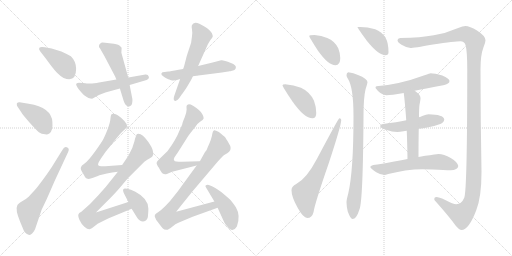
t = 0.00 s
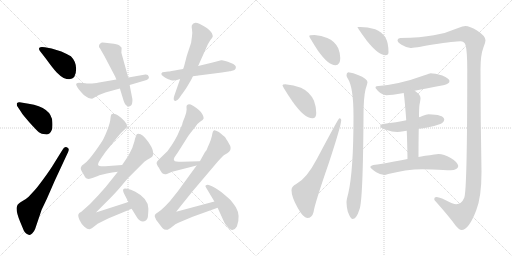
t = 2.00 s
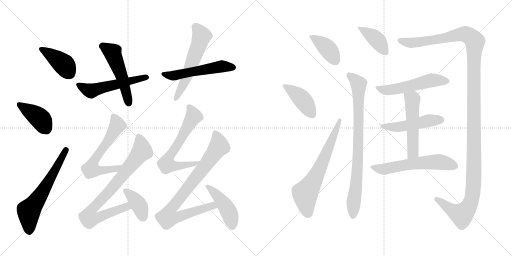
t = 4.00 s
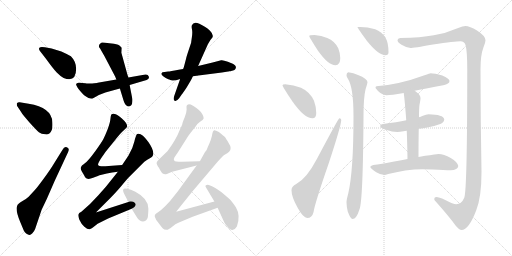
t = 6.00 s
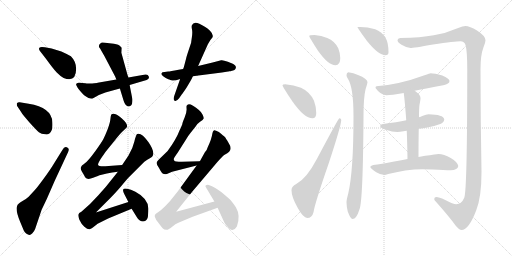
t = 8.00 s
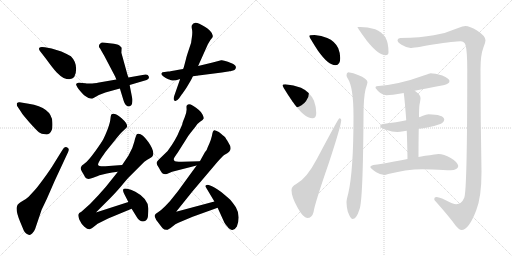
t = 10.00 s

The animated SVG that drew these frames (rendered in a browser with its animation timeline set to each time). Animation: 23 CSS @keyframes rules; frames cover the first 10.00 s.

<svg version="1.1" viewBox="0 0 2048 1024" xmlns="http://www.w3.org/2000/svg">
  <g stroke="lightgray" stroke-dasharray="1,1" stroke-width="1" transform="scale(4, 4)">
    <line x1="0" y1="0" x2="256" y2="256"></line>
    <line x1="256" y1="0" x2="0" y2="256"></line>
    <line x1="128" y1="0" x2="128" y2="256"></line>
    <line x1="0" y1="128" x2="256" y2="128"></line>
    <line x1="256" y1="0" x2="512" y2="256"></line>
    <line x1="512" y1="0" x2="256" y2="256"></line>
    <line x1="384" y1="0" x2="384" y2="256"></line>
    <line x1="256" y1="128" x2="512" y2="128"></line>
  </g>
<g transform="scale(1, -1) translate(0, -850)">
   <style type="text/css">
    @keyframes keyframes0 {
      from {
       stroke: black;
       stroke-dashoffset: 407;
       stroke-width: 128;
       }
       57% {
       animation-timing-function: step-end;
       stroke: black;
       stroke-dashoffset: 0;
       stroke-width: 128;
       }
       to {
       stroke: black;
       stroke-width: 1024;
       }
       }
       #make-me-a-hanzi-animation-0 {
         animation: keyframes0 0.581217s both;
         animation-delay: 0.000000s;
         animation-timing-function: linear;
       }
    @keyframes keyframes1 {
      from {
       stroke: black;
       stroke-dashoffset: 406;
       stroke-width: 128;
       }
       57% {
       animation-timing-function: step-end;
       stroke: black;
       stroke-dashoffset: 0;
       stroke-width: 128;
       }
       to {
       stroke: black;
       stroke-width: 1024;
       }
       }
       #make-me-a-hanzi-animation-1 {
         animation: keyframes1 0.580404s both;
         animation-delay: 0.581217s;
         animation-timing-function: linear;
       }
    @keyframes keyframes2 {
      from {
       stroke: black;
       stroke-dashoffset: 622;
       stroke-width: 128;
       }
       67% {
       animation-timing-function: step-end;
       stroke: black;
       stroke-dashoffset: 0;
       stroke-width: 128;
       }
       to {
       stroke: black;
       stroke-width: 1024;
       }
       }
       #make-me-a-hanzi-animation-2 {
         animation: keyframes2 0.756185s both;
         animation-delay: 1.161621s;
         animation-timing-function: linear;
       }
    @keyframes keyframes3 {
      from {
       stroke: black;
       stroke-dashoffset: 537;
       stroke-width: 128;
       }
       64% {
       animation-timing-function: step-end;
       stroke: black;
       stroke-dashoffset: 0;
       stroke-width: 128;
       }
       to {
       stroke: black;
       stroke-width: 1024;
       }
       }
       #make-me-a-hanzi-animation-3 {
         animation: keyframes3 0.687012s both;
         animation-delay: 1.917806s;
         animation-timing-function: linear;
       }
    @keyframes keyframes4 {
      from {
       stroke: black;
       stroke-dashoffset: 517;
       stroke-width: 128;
       }
       63% {
       animation-timing-function: step-end;
       stroke: black;
       stroke-dashoffset: 0;
       stroke-width: 128;
       }
       to {
       stroke: black;
       stroke-width: 1024;
       }
       }
       #make-me-a-hanzi-animation-4 {
         animation: keyframes4 0.670736s both;
         animation-delay: 2.604818s;
         animation-timing-function: linear;
       }
    @keyframes keyframes5 {
      from {
       stroke: black;
       stroke-dashoffset: 537;
       stroke-width: 128;
       }
       64% {
       animation-timing-function: step-end;
       stroke: black;
       stroke-dashoffset: 0;
       stroke-width: 128;
       }
       to {
       stroke: black;
       stroke-width: 1024;
       }
       }
       #make-me-a-hanzi-animation-5 {
         animation: keyframes5 0.687012s both;
         animation-delay: 3.275554s;
         animation-timing-function: linear;
       }
    @keyframes keyframes6 {
      from {
       stroke: black;
       stroke-dashoffset: 574;
       stroke-width: 128;
       }
       65% {
       animation-timing-function: step-end;
       stroke: black;
       stroke-dashoffset: 0;
       stroke-width: 128;
       }
       to {
       stroke: black;
       stroke-width: 1024;
       }
       }
       #make-me-a-hanzi-animation-6 {
         animation: keyframes6 0.717122s both;
         animation-delay: 3.962566s;
         animation-timing-function: linear;
       }
    @keyframes keyframes7 {
      from {
       stroke: black;
       stroke-dashoffset: 625;
       stroke-width: 128;
       }
       67% {
       animation-timing-function: step-end;
       stroke: black;
       stroke-dashoffset: 0;
       stroke-width: 128;
       }
       to {
       stroke: black;
       stroke-width: 1024;
       }
       }
       #make-me-a-hanzi-animation-7 {
         animation: keyframes7 0.758626s both;
         animation-delay: 4.679688s;
         animation-timing-function: linear;
       }
    @keyframes keyframes8 {
      from {
       stroke: black;
       stroke-dashoffset: 836;
       stroke-width: 128;
       }
       73% {
       animation-timing-function: step-end;
       stroke: black;
       stroke-dashoffset: 0;
       stroke-width: 128;
       }
       to {
       stroke: black;
       stroke-width: 1024;
       }
       }
       #make-me-a-hanzi-animation-8 {
         animation: keyframes8 0.930339s both;
         animation-delay: 5.438314s;
         animation-timing-function: linear;
       }
    @keyframes keyframes9 {
      from {
       stroke: black;
       stroke-dashoffset: 388;
       stroke-width: 128;
       }
       56% {
       animation-timing-function: step-end;
       stroke: black;
       stroke-dashoffset: 0;
       stroke-width: 128;
       }
       to {
       stroke: black;
       stroke-width: 1024;
       }
       }
       #make-me-a-hanzi-animation-9 {
         animation: keyframes9 0.565755s both;
         animation-delay: 6.368653s;
         animation-timing-function: linear;
       }
    @keyframes keyframes10 {
      from {
       stroke: black;
       stroke-dashoffset: 650;
       stroke-width: 128;
       }
       68% {
       animation-timing-function: step-end;
       stroke: black;
       stroke-dashoffset: 0;
       stroke-width: 128;
       }
       to {
       stroke: black;
       stroke-width: 1024;
       }
       }
       #make-me-a-hanzi-animation-10 {
         animation: keyframes10 0.778971s both;
         animation-delay: 6.934408s;
         animation-timing-function: linear;
       }
    @keyframes keyframes11 {
      from {
       stroke: black;
       stroke-dashoffset: 867;
       stroke-width: 128;
       }
       74% {
       animation-timing-function: step-end;
       stroke: black;
       stroke-dashoffset: 0;
       stroke-width: 128;
       }
       to {
       stroke: black;
       stroke-width: 1024;
       }
       }
       #make-me-a-hanzi-animation-11 {
         animation: keyframes11 0.955566s both;
         animation-delay: 7.713379s;
         animation-timing-function: linear;
       }
    @keyframes keyframes12 {
      from {
       stroke: black;
       stroke-dashoffset: 447;
       stroke-width: 128;
       }
       59% {
       animation-timing-function: step-end;
       stroke: black;
       stroke-dashoffset: 0;
       stroke-width: 128;
       }
       to {
       stroke: black;
       stroke-width: 1024;
       }
       }
       #make-me-a-hanzi-animation-12 {
         animation: keyframes12 0.613770s both;
         animation-delay: 8.668945s;
         animation-timing-function: linear;
       }
    @keyframes keyframes13 {
      from {
       stroke: black;
       stroke-dashoffset: 401;
       stroke-width: 128;
       }
       57% {
       animation-timing-function: step-end;
       stroke: black;
       stroke-dashoffset: 0;
       stroke-width: 128;
       }
       to {
       stroke: black;
       stroke-width: 1024;
       }
       }
       #make-me-a-hanzi-animation-13 {
         animation: keyframes13 0.576335s both;
         animation-delay: 9.282715s;
         animation-timing-function: linear;
       }
    @keyframes keyframes14 {
      from {
       stroke: black;
       stroke-dashoffset: 420;
       stroke-width: 128;
       }
       58% {
       animation-timing-function: step-end;
       stroke: black;
       stroke-dashoffset: 0;
       stroke-width: 128;
       }
       to {
       stroke: black;
       stroke-width: 1024;
       }
       }
       #make-me-a-hanzi-animation-14 {
         animation: keyframes14 0.591797s both;
         animation-delay: 9.859050s;
         animation-timing-function: linear;
       }
    @keyframes keyframes15 {
      from {
       stroke: black;
       stroke-dashoffset: 664;
       stroke-width: 128;
       }
       68% {
       animation-timing-function: step-end;
       stroke: black;
       stroke-dashoffset: 0;
       stroke-width: 128;
       }
       to {
       stroke: black;
       stroke-width: 1024;
       }
       }
       #make-me-a-hanzi-animation-15 {
         animation: keyframes15 0.790365s both;
         animation-delay: 10.450847s;
         animation-timing-function: linear;
       }
    @keyframes keyframes16 {
      from {
       stroke: black;
       stroke-dashoffset: 403;
       stroke-width: 128;
       }
       57% {
       animation-timing-function: step-end;
       stroke: black;
       stroke-dashoffset: 0;
       stroke-width: 128;
       }
       to {
       stroke: black;
       stroke-width: 1024;
       }
       }
       #make-me-a-hanzi-animation-16 {
         animation: keyframes16 0.577962s both;
         animation-delay: 11.241212s;
         animation-timing-function: linear;
       }
    @keyframes keyframes17 {
      from {
       stroke: black;
       stroke-dashoffset: 839;
       stroke-width: 128;
       }
       73% {
       animation-timing-function: step-end;
       stroke: black;
       stroke-dashoffset: 0;
       stroke-width: 128;
       }
       to {
       stroke: black;
       stroke-width: 1024;
       }
       }
       #make-me-a-hanzi-animation-17 {
         animation: keyframes17 0.932780s both;
         animation-delay: 11.819174s;
         animation-timing-function: linear;
       }
    @keyframes keyframes18 {
      from {
       stroke: black;
       stroke-dashoffset: 1396;
       stroke-width: 128;
       }
       82% {
       animation-timing-function: step-end;
       stroke: black;
       stroke-dashoffset: 0;
       stroke-width: 128;
       }
       to {
       stroke: black;
       stroke-width: 1024;
       }
       }
       #make-me-a-hanzi-animation-18 {
         animation: keyframes18 1.386068s both;
         animation-delay: 12.751954s;
         animation-timing-function: linear;
       }
    @keyframes keyframes19 {
      from {
       stroke: black;
       stroke-dashoffset: 536;
       stroke-width: 128;
       }
       64% {
       animation-timing-function: step-end;
       stroke: black;
       stroke-dashoffset: 0;
       stroke-width: 128;
       }
       to {
       stroke: black;
       stroke-width: 1024;
       }
       }
       #make-me-a-hanzi-animation-19 {
         animation: keyframes19 0.686198s both;
         animation-delay: 14.138022s;
         animation-timing-function: linear;
       }
    @keyframes keyframes20 {
      from {
       stroke: black;
       stroke-dashoffset: 494;
       stroke-width: 128;
       }
       62% {
       animation-timing-function: step-end;
       stroke: black;
       stroke-dashoffset: 0;
       stroke-width: 128;
       }
       to {
       stroke: black;
       stroke-width: 1024;
       }
       }
       #make-me-a-hanzi-animation-20 {
         animation: keyframes20 0.652018s both;
         animation-delay: 14.824220s;
         animation-timing-function: linear;
       }
    @keyframes keyframes21 {
      from {
       stroke: black;
       stroke-dashoffset: 526;
       stroke-width: 128;
       }
       63% {
       animation-timing-function: step-end;
       stroke: black;
       stroke-dashoffset: 0;
       stroke-width: 128;
       }
       to {
       stroke: black;
       stroke-width: 1024;
       }
       }
       #make-me-a-hanzi-animation-21 {
         animation: keyframes21 0.678060s both;
         animation-delay: 15.476238s;
         animation-timing-function: linear;
       }
    @keyframes keyframes22 {
      from {
       stroke: black;
       stroke-dashoffset: 592;
       stroke-width: 128;
       }
       66% {
       animation-timing-function: step-end;
       stroke: black;
       stroke-dashoffset: 0;
       stroke-width: 128;
       }
       to {
       stroke: black;
       stroke-width: 1024;
       }
       }
       #make-me-a-hanzi-animation-22 {
         animation: keyframes22 0.731771s both;
         animation-delay: 16.154298s;
         animation-timing-function: linear;
       }
</style>
<path d="M 179.5 661.0 Q 161.5 664.0 157.5 659.0 Q 153.5 654.0 160.5 645.0 L 184.5 614.0 Q 213.5 574.0 227.0 560.0 Q 240.5 546.0 254.5 538.0 Q 304.5 519.0 304.5 575.0 Q 304.5 604.0 283.5 625.0 Q 263.5 636.0 245.5 644.0 L 206.5 656.0 L 179.5 661.0 Z" fill="lightgray"></path> 
<path d="M 84.5 402.0 Q 90.5 391.0 118.0 360.5 Q 145.5 330.0 155.5 321.5 Q 165.5 313.0 180.5 313.0 Q 189.5 311.0 197.5 316.0 Q 212.5 327.0 209.5 362.0 Q 206.5 420.0 114.5 435.0 L 78.5 441.0 Q 72.5 442.0 67.5 437.0 Q 66.5 430.0 68.5 426.0 L 84.5 402.0 Z" fill="lightgray"></path> 
<path d="M 208.5 184.0 Q 196.5 165.0 171.5 131.0 Q 146.5 97.0 138.5 89.0 L 114.5 63.0 Q 106.5 55.0 88.5 45.0 Q 70.5 35.0 68.5 26.0 Q 60.5 12.0 80.5 -37.0 L 95.5 -73.0 Q 97.5 -78.0 104.5 -84.0 Q 112.5 -89.0 117.5 -89.5 Q 122.5 -90.0 129.5 -83.0 Q 136.5 -76.0 140.5 -66.0 L 166.5 11.0 L 187.5 55.0 L 218.5 126.0 L 272.5 242.0 Q 279.5 257.0 267.5 261.0 Q 257.5 266.0 249.5 250.0 L 208.5 184.0 Z" fill="lightgray"></path> 
<path d="M 304.5 513.0 Q 303.5 511.0 310.0 500.0 Q 316.5 489.0 336.5 469.0 Q 355.5 455.0 368.5 455.0 L 379.5 461.0 L 395.5 470.0 L 421.5 480.0 L 479.5 496.0 L 518.5 510.0 L 586.5 530.0 Q 589.5 531.0 593.5 535.0 Q 597.5 539.0 594.5 545.0 Q 592.5 553.0 581.5 552.0 L 513.5 540.0 L 465.5 532.0 L 390.5 519.0 Q 387.5 518.0 368.5 516.5 Q 349.5 515.0 341.5 517.0 L 329.5 518.0 Q 326.5 519.0 315.5 519.0 Q 304.5 519.0 304.5 513.0 Z" fill="lightgray"></path> 
<path d="M 479.5 496.0 L 494.5 447.0 Q 502.5 421.0 519.5 425.0 Q 526.5 426.0 528.5 437.5 Q 530.5 449.0 529.5 454.0 L 518.5 510.0 L 513.5 540.0 L 509.5 552.0 L 485.5 639.0 L 486.5 659.0 Q 485.5 660.0 481.0 665.5 Q 476.5 671.0 455.5 675.0 L 437.5 677.0 Q 412.5 681.0 407.5 680.0 Q 402.5 679.0 397.5 672.0 Q 394.5 666.0 396.5 661.0 Q 400.5 657.0 406.5 645.0 L 417.5 626.0 L 460.5 544.0 L 465.5 532.0 L 479.5 496.0 Z" fill="lightgray"></path> 
<path d="M 922.5 565.0 L 924.5 566.0 Q 941.5 568.0 943.5 579.0 Q 944.5 585.0 938.5 590.0 Q 932.5 595.0 911.5 603.0 Q 890.5 611.0 884.5 609.0 L 850.5 600.0 L 792.5 586.0 L 732.5 574.0 L 714.5 571.0 Q 679.5 564.0 672.5 564.0 L 658.5 562.0 Q 647.5 562.0 645.5 556.5 Q 643.5 551.0 654.0 544.0 Q 664.5 537.0 669.0 535.5 Q 673.5 534.0 677.0 532.5 Q 680.5 531.0 688.5 528.5 Q 696.5 526.0 720.5 534.0 L 771.5 545.0 L 786.5 547.0 L 788.5 547.0 Q 790.5 549.0 801.5 549.0 L 887.5 560.0 L 912.5 564.0 L 914.5 564.0 L 916.5 565.0 Q 919.5 565.0 922.5 565.0 Z" fill="lightgray"></path> 
<path d="M 792.5 586.0 L 831.5 673.0 L 841.5 690.0 Q 843.5 693.0 848.0 698.0 Q 852.5 703.0 850.5 709.0 Q 850.5 716.0 840.0 727.0 Q 829.5 738.0 821.0 742.5 Q 812.5 747.0 810.5 748.0 L 797.5 755.0 Q 774.5 766.0 767.5 749.0 Q 765.5 743.0 768.0 732.0 Q 770.5 721.0 767.5 701.0 Q 764.5 681.0 764.5 679.0 L 753.5 646.0 Q 744.5 619.0 744.5 616.0 L 735.5 582.0 L 732.5 574.0 L 720.5 534.0 L 697.5 468.0 Q 691.5 451.0 698.5 447.0 Q 705.5 443.0 716.5 457.0 L 727.5 473.0 Q 731.5 477.0 746.5 500.0 L 762.5 527.0 Q 766.5 534.0 771.5 545.0 L 792.5 586.0 Z" fill="lightgray"></path> 
<path d="M 488.5 190.0 L 421.5 185.0 Q 393.5 184.0 392.5 190.0 Q 390.5 196.0 404.5 217.0 L 422.5 243.0 L 456.5 285.0 Q 484.5 321.0 495.5 329.0 L 505.5 339.0 Q 516.5 350.0 486.5 377.0 Q 455.5 403.0 444.5 391.0 Q 442.5 385.0 441.5 373.0 Q 440.5 360.0 430.5 333.0 Q 419.5 305.0 412.5 292.0 Q 405.5 279.0 379.5 243.0 Q 352.5 206.0 339.5 197.0 Q 325.5 187.0 325.5 184.0 Q 319.5 177.0 327.5 164.0 Q 335.5 151.0 340.5 141.0 Q 349.5 129.0 372.5 139.0 Q 395.5 148.0 402.5 150.0 L 427.5 156.0 Q 447.5 160.0 471.5 163.0 C 501.5 167.0 518.5 192.0 488.5 190.0 Z" fill="lightgray"></path> 
<path d="M 471.5 163.0 L 423.5 103.0 Q 421.5 101.0 392.5 68.0 Q 362.5 34.0 325.5 3.0 Q 314.5 -2.0 313.5 -8.0 Q 311.5 -13.0 317.5 -29.0 Q 324.5 -45.0 337.5 -57.0 Q 350.5 -68.0 358.5 -67.0 Q 365.5 -65.0 371.5 -60.0 L 390.5 -45.0 L 432.5 -24.0 L 526.5 15.0 C 554.5 26.0 542.5 51.0 513.5 42.0 L 383.5 0.0 L 442.5 59.0 Q 459.5 76.0 484.5 105.0 Q 508.5 134.0 513.5 139.0 L 577.5 203.0 Q 589.5 212.0 599.5 217.0 Q 609.5 222.0 610.5 226.0 Q 620.5 243.0 593.5 282.0 Q 565.5 321.0 548.5 314.0 Q 543.5 310.0 537.5 284.0 Q 531.5 257.0 513.5 227.0 L 488.5 190.0 L 471.5 163.0 Z" fill="lightgray"></path> 
<path d="M 526.5 15.0 L 547.5 -19.0 Q 553.5 -30.0 559.5 -32.0 Q 571.5 -39.0 583.5 -32.0 Q 589.5 -26.0 591.5 -18.0 Q 593.5 4.0 593.5 15.0 Q 593.5 56.0 541.5 83.0 Q 522.5 93.0 508.5 95.0 Q 494.5 97.0 493.5 93.0 Q 489.5 89.0 497.5 73.0 L 513.5 42.0 L 526.5 15.0 Z" fill="lightgray"></path> 
<path d="M 799.5 205.0 L 727.5 203.0 Q 698.5 203.0 697.5 207.0 Q 692.5 212.0 697.5 220.0 Q 701.5 227.0 710.5 239.0 L 741.5 288.0 Q 752.5 307.0 762.5 319.0 L 782.5 344.0 Q 789.5 356.0 801.5 364.0 Q 812.5 371.0 814.5 376.0 Q 815.5 380.0 810.5 391.0 Q 805.5 402.0 795.5 410.0 Q 754.5 445.0 746.5 427.0 Q 745.5 424.0 746.5 412.0 Q 746.5 400.0 738.5 380.0 Q 729.5 359.0 729.5 355.0 Q 728.5 350.0 718.5 329.0 Q 704.5 292.0 670.5 246.0 L 635.5 212.0 Q 627.5 204.0 626.5 199.0 Q 625.5 193.0 635.5 179.0 L 641.5 168.0 Q 647.5 157.0 652.5 155.0 Q 657.5 152.0 667.5 154.0 L 688.5 163.0 L 786.5 188.0 C 815.5 195.0 829.5 206.0 799.5 205.0 Z" fill="lightgray"></path> 
<path d="M 786.5 188.0 L 711.5 85.0 Q 695.5 65.0 679.5 45.0 L 660.5 25.0 Q 645.5 10.0 633.5 2.0 Q 620.5 -5.0 619.5 -10.0 Q 617.5 -15.0 621.5 -22.0 Q 623.5 -31.0 633.5 -41.0 Q 644.5 -56.0 650.5 -63.0 Q 656.5 -69.0 665.5 -69.0 Q 671.5 -71.0 687.5 -58.0 Q 702.5 -45.0 713.5 -41.0 L 770.5 -17.0 L 870.5 19.0 C 898.5 29.0 886.5 52.0 857.5 44.0 L 704.5 3.0 L 769.5 84.0 L 869.5 202.0 Q 888.5 224.0 898.5 231.0 Q 910.5 237.0 916.5 243.0 Q 929.5 256.0 914.5 278.0 Q 903.5 297.0 899.5 302.0 Q 894.5 307.0 875.5 322.0 Q 860.5 330.0 856.5 329.0 Q 852.5 327.0 851.5 323.0 Q 849.5 318.0 847.5 306.0 Q 844.5 293.0 837.5 276.0 Q 829.5 259.0 826.5 250.0 L 819.5 241.0 L 799.5 205.0 L 786.5 188.0 Z" fill="lightgray"></path> 
<path d="M 870.5 19.0 L 895.5 -36.0 Q 896.5 -41.0 908.5 -55.0 Q 930.5 -85.0 947.5 -56.0 Q 963.5 -13.0 943.5 21.0 Q 925.5 48.0 915.5 56.0 Q 878.5 90.0 857.5 100.5 Q 836.5 111.0 831.0 111.0 Q 825.5 111.0 822.5 108.0 Q 820.5 105.0 823.5 101.0 L 857.5 44.0 L 870.5 19.0 Z" fill="lightgray"></path> 
<path d="M 1258.0 710.0 Q 1237.0 710.0 1237.0 706.0 Q 1237.0 701.0 1272.0 647.0 Q 1313.0 589.0 1342.0 589.0 Q 1361.0 589.0 1361.0 618.0 Q 1361.0 637.0 1353.0 657.0 Q 1340.0 685.0 1309.0 698.0 Q 1286.0 708.0 1258.0 710.0 Z" fill="lightgray"></path> 
<path d="M 1141.0 513.0 Q 1130.0 513.0 1130.0 509.0 Q 1130.0 503.0 1170.0 444.0 Q 1217.0 377.0 1250.0 377.0 Q 1265.0 377.0 1265.0 398.0 Q 1265.0 422.0 1256.0 447.0 Q 1239.0 483.0 1204.0 499.0 Q 1175.0 511.0 1141.0 513.0 Z" fill="lightgray"></path> 
<path d="M 1357.0 377.0 Q 1354.0 377.0 1268.0 215.0 Q 1226.0 135.0 1185.0 114.0 Q 1166.0 105.0 1166.0 89.0 Q 1166.0 63.0 1190.0 20.0 Q 1213.0 -22.0 1229.0 -22.0 Q 1248.0 -22.0 1254.0 1.0 Q 1260.0 39.0 1315.0 197.0 Q 1365.0 349.0 1365.0 370.0 Q 1365.0 377.0 1357.0 377.0 Z" fill="lightgray"></path> 
<path d="M 1441.0 742.0 L 1430.0 742.0 Q 1430.0 738.0 1468.0 686.0 Q 1514.0 629.0 1542.0 629.0 Q 1554.0 629.0 1554.0 641.0 Q 1554.0 677.0 1542.0 700.0 Q 1526.0 723.0 1501.0 733.0 Q 1470.0 742.0 1441.0 742.0 Z" fill="lightgray"></path> 
<path d="M 1393.0 561.0 Q 1386.0 560.0 1386.0 549.0 Q 1386.0 544.0 1391.0 536.0 Q 1414.0 502.0 1414.0 385.0 Q 1414.0 166.0 1393.0 76.0 Q 1386.0 51.0 1386.0 41.0 Q 1386.0 25.0 1391.0 4.0 Q 1402.0 -26.0 1410.0 -26.0 Q 1426.0 -26.0 1438.0 13.0 Q 1452.0 47.0 1454.0 385.0 Q 1454.0 459.0 1462.0 492.0 Q 1468.0 510.0 1470.0 521.0 Q 1470.0 535.0 1432.0 550.0 Q 1414.0 559.0 1393.0 561.0 Z" fill="lightgray"></path> 
<path d="M 1861.0 746.0 Q 1854.0 746.0 1830.0 737.0 Q 1782.0 716.0 1735.0 709.0 Q 1684.0 699.0 1601.0 698.0 Q 1590.0 697.0 1590.0 689.0 Q 1590.0 681.0 1606.0 671.0 Q 1626.0 659.0 1642.0 658.0 Q 1653.0 658.0 1732.0 672.0 Q 1821.0 685.0 1842.0 685.0 Q 1857.0 685.0 1862.0 670.0 Q 1869.0 646.0 1869.0 574.0 Q 1869.0 88.0 1857.0 59.0 Q 1846.0 33.0 1825.0 33.0 Q 1814.0 33.0 1779.0 51.0 Q 1756.0 62.0 1745.0 62.0 Q 1737.0 62.0 1737.0 54.0 Q 1737.0 49.0 1742.0 45.0 Q 1799.0 -19.0 1823.0 -53.0 Q 1837.0 -70.0 1846.0 -70.0 Q 1875.0 -70.0 1905.0 9.0 Q 1926.0 62.0 1926.0 162.0 Q 1922.0 372.0 1922.0 574.0 Q 1922.0 630.0 1934.0 661.0 Q 1942.0 680.0 1942.0 689.0 Q 1942.0 706.0 1908.0 728.0 Q 1879.0 746.0 1861.0 746.0 Z" fill="lightgray"></path> 
<path d="M 1722.0 557.0 Q 1720.0 557.0 1698.0 549.0 Q 1594.0 511.0 1506.0 505.0 Q 1502.0 505.0 1502.0 498.0 Q 1523.0 469.0 1546.0 469.0 Q 1563.0 469.0 1615.0 478.0 L 1659.0 487.0 Q 1705.0 496.0 1773.0 509.0 Q 1798.0 514.0 1798.0 526.0 Q 1798.0 536.0 1769.0 548.0 Q 1738.0 557.0 1722.0 557.0 Z" fill="lightgray"></path> 
<path d="M 1625.0 369.0 Q 1588.0 361.0 1533.0 354.0 Q 1521.0 353.0 1521.0 345.0 Q 1521.0 338.0 1544.0 331.0 Q 1568.0 322.0 1590.0 322.0 Q 1599.0 322.0 1614.0 325.0 Q 1619.0 326.0 1627.0 327.0 L 1675.0 335.0 Q 1691.0 337.0 1714.0 341.0 Q 1737.0 345.0 1764.0 355.0 Q 1777.0 362.0 1777.0 373.0 Q 1774.0 392.0 1714.0 393.0 Q 1706.0 393.0 1689.0 386.0 Q 1683.0 383.0 1676.0 381.0 L 1625.0 369.0 Z" fill="lightgray"></path> 
<path d="M 1615.0 478.0 Q 1620.0 439.0 1625.0 369.0 L 1627.0 327.0 Q 1629.0 278.0 1630.0 214.0 C 1630.0 184.0 1674.0 192.0 1674.0 222.0 Q 1674.0 288.0 1675.0 335.0 L 1676.0 381.0 Q 1676.0 419.0 1678.0 431.0 Q 1682.0 451.0 1682.0 458.0 Q 1682.0 471.0 1659.0 487.0 C 1635.0 505.0 1611.0 508.0 1615.0 478.0 Z" fill="lightgray"></path> 
<path d="M 1630.0 214.0 Q 1607.0 210.0 1577.0 204.0 Q 1523.0 194.0 1493.0 190.0 Q 1481.0 187.0 1481.0 182.0 Q 1482.0 177.0 1505.0 161.0 Q 1523.0 150.0 1538.0 150.0 Q 1541.0 150.0 1553.0 154.0 Q 1584.0 162.0 1621.0 168.0 Q 1659.0 173.0 1689.0 173.0 L 1730.0 172.0 Q 1779.0 169.0 1802.0 169.0 Q 1832.0 170.0 1833.0 186.0 Q 1830.0 202.0 1803.0 218.0 Q 1775.0 234.0 1754.0 234.0 Q 1747.0 234.0 1737.0 232.0 Q 1720.0 229.0 1701.0 227.0 Q 1693.0 226.0 1674.0 222.0 L 1630.0 214.0 Z" fill="lightgray"></path> 
      <clipPath id="make-me-a-hanzi-clip-0">
      <path d="M 179.5 661.0 Q 161.5 664.0 157.5 659.0 Q 153.5 654.0 160.5 645.0 L 184.5 614.0 Q 213.5 574.0 227.0 560.0 Q 240.5 546.0 254.5 538.0 Q 304.5 519.0 304.5 575.0 Q 304.5 604.0 283.5 625.0 Q 263.5 636.0 245.5 644.0 L 206.5 656.0 L 179.5 661.0 Z" fill="lightgray"></path>
      </clipPath>
      <path clip-path="url(#make-me-a-hanzi-clip-0)" d="M 164.5 653.0 L 256.5 592.0 L 277.5 557.0 " fill="none" id="make-me-a-hanzi-animation-0" stroke-dasharray="279 558" stroke-linecap="round"></path>

      <clipPath id="make-me-a-hanzi-clip-1">
      <path d="M 84.5 402.0 Q 90.5 391.0 118.0 360.5 Q 145.5 330.0 155.5 321.5 Q 165.5 313.0 180.5 313.0 Q 189.5 311.0 197.5 316.0 Q 212.5 327.0 209.5 362.0 Q 206.5 420.0 114.5 435.0 L 78.5 441.0 Q 72.5 442.0 67.5 437.0 Q 66.5 430.0 68.5 426.0 L 84.5 402.0 Z" fill="lightgray"></path>
      </clipPath>
      <path clip-path="url(#make-me-a-hanzi-clip-1)" d="M 75.5 432.0 L 161.5 374.0 L 185.5 334.0 " fill="none" id="make-me-a-hanzi-animation-1" stroke-dasharray="278 556" stroke-linecap="round"></path>

      <clipPath id="make-me-a-hanzi-clip-2">
      <path d="M 208.5 184.0 Q 196.5 165.0 171.5 131.0 Q 146.5 97.0 138.5 89.0 L 114.5 63.0 Q 106.5 55.0 88.5 45.0 Q 70.5 35.0 68.5 26.0 Q 60.5 12.0 80.5 -37.0 L 95.5 -73.0 Q 97.5 -78.0 104.5 -84.0 Q 112.5 -89.0 117.5 -89.5 Q 122.5 -90.0 129.5 -83.0 Q 136.5 -76.0 140.5 -66.0 L 166.5 11.0 L 187.5 55.0 L 218.5 126.0 L 272.5 242.0 Q 279.5 257.0 267.5 261.0 Q 257.5 266.0 249.5 250.0 L 208.5 184.0 Z" fill="lightgray"></path>
      </clipPath>
      <path clip-path="url(#make-me-a-hanzi-clip-2)" d="M 116.5 -74.0 L 115.5 6.0 L 180.5 100.0 L 263.5 250.0 " fill="none" id="make-me-a-hanzi-animation-2" stroke-dasharray="494 988" stroke-linecap="round"></path>

      <clipPath id="make-me-a-hanzi-clip-3">
      <path d="M 304.5 513.0 Q 303.5 511.0 310.0 500.0 Q 316.5 489.0 336.5 469.0 Q 355.5 455.0 368.5 455.0 L 379.5 461.0 L 395.5 470.0 L 421.5 480.0 L 479.5 496.0 L 518.5 510.0 L 586.5 530.0 Q 589.5 531.0 593.5 535.0 Q 597.5 539.0 594.5 545.0 Q 592.5 553.0 581.5 552.0 L 513.5 540.0 L 465.5 532.0 L 390.5 519.0 Q 387.5 518.0 368.5 516.5 Q 349.5 515.0 341.5 517.0 L 329.5 518.0 Q 326.5 519.0 315.5 519.0 Q 304.5 519.0 304.5 513.0 Z" fill="lightgray"></path>
      </clipPath>
      <path clip-path="url(#make-me-a-hanzi-clip-3)" d="M 313.5 509.0 L 364.5 487.0 L 583.5 541.0 " fill="none" id="make-me-a-hanzi-animation-3" stroke-dasharray="409 818" stroke-linecap="round"></path>

      <clipPath id="make-me-a-hanzi-clip-4">
      <path d="M 479.5 496.0 L 494.5 447.0 Q 502.5 421.0 519.5 425.0 Q 526.5 426.0 528.5 437.5 Q 530.5 449.0 529.5 454.0 L 518.5 510.0 L 513.5 540.0 L 509.5 552.0 L 485.5 639.0 L 486.5 659.0 Q 485.5 660.0 481.0 665.5 Q 476.5 671.0 455.5 675.0 L 437.5 677.0 Q 412.5 681.0 407.5 680.0 Q 402.5 679.0 397.5 672.0 Q 394.5 666.0 396.5 661.0 Q 400.5 657.0 406.5 645.0 L 417.5 626.0 L 460.5 544.0 L 465.5 532.0 L 479.5 496.0 Z" fill="lightgray"></path>
      </clipPath>
      <path clip-path="url(#make-me-a-hanzi-clip-4)" d="M 408.5 665.0 L 450.5 640.0 L 492.5 529.0 L 515.5 438.0 " fill="none" id="make-me-a-hanzi-animation-4" stroke-dasharray="389 778" stroke-linecap="round"></path>

      <clipPath id="make-me-a-hanzi-clip-5">
      <path d="M 922.5 565.0 L 924.5 566.0 Q 941.5 568.0 943.5 579.0 Q 944.5 585.0 938.5 590.0 Q 932.5 595.0 911.5 603.0 Q 890.5 611.0 884.5 609.0 L 850.5 600.0 L 792.5 586.0 L 732.5 574.0 L 714.5 571.0 Q 679.5 564.0 672.5 564.0 L 658.5 562.0 Q 647.5 562.0 645.5 556.5 Q 643.5 551.0 654.0 544.0 Q 664.5 537.0 669.0 535.5 Q 673.5 534.0 677.0 532.5 Q 680.5 531.0 688.5 528.5 Q 696.5 526.0 720.5 534.0 L 771.5 545.0 L 786.5 547.0 L 788.5 547.0 Q 790.5 549.0 801.5 549.0 L 887.5 560.0 L 912.5 564.0 L 914.5 564.0 L 916.5 565.0 Q 919.5 565.0 922.5 565.0 Z" fill="lightgray"></path>
      </clipPath>
      <path clip-path="url(#make-me-a-hanzi-clip-5)" d="M 654.5 553.0 L 693.5 548.0 L 888.5 585.0 L 931.5 580.0 " fill="none" id="make-me-a-hanzi-animation-5" stroke-dasharray="409 818" stroke-linecap="round"></path>

      <clipPath id="make-me-a-hanzi-clip-6">
      <path d="M 792.5 586.0 L 831.5 673.0 L 841.5 690.0 Q 843.5 693.0 848.0 698.0 Q 852.5 703.0 850.5 709.0 Q 850.5 716.0 840.0 727.0 Q 829.5 738.0 821.0 742.5 Q 812.5 747.0 810.5 748.0 L 797.5 755.0 Q 774.5 766.0 767.5 749.0 Q 765.5 743.0 768.0 732.0 Q 770.5 721.0 767.5 701.0 Q 764.5 681.0 764.5 679.0 L 753.5 646.0 Q 744.5 619.0 744.5 616.0 L 735.5 582.0 L 732.5 574.0 L 720.5 534.0 L 697.5 468.0 Q 691.5 451.0 698.5 447.0 Q 705.5 443.0 716.5 457.0 L 727.5 473.0 Q 731.5 477.0 746.5 500.0 L 762.5 527.0 Q 766.5 534.0 771.5 545.0 L 792.5 586.0 Z" fill="lightgray"></path>
      </clipPath>
      <path clip-path="url(#make-me-a-hanzi-clip-6)" d="M 782.5 744.0 L 801.5 717.0 L 803.5 695.0 L 741.5 530.0 L 702.5 453.0 " fill="none" id="make-me-a-hanzi-animation-6" stroke-dasharray="446 892" stroke-linecap="round"></path>

      <clipPath id="make-me-a-hanzi-clip-7">
      <path d="M 488.5 190.0 L 421.5 185.0 Q 393.5 184.0 392.5 190.0 Q 390.5 196.0 404.5 217.0 L 422.5 243.0 L 456.5 285.0 Q 484.5 321.0 495.5 329.0 L 505.5 339.0 Q 516.5 350.0 486.5 377.0 Q 455.5 403.0 444.5 391.0 Q 442.5 385.0 441.5 373.0 Q 440.5 360.0 430.5 333.0 Q 419.5 305.0 412.5 292.0 Q 405.5 279.0 379.5 243.0 Q 352.5 206.0 339.5 197.0 Q 325.5 187.0 325.5 184.0 Q 319.5 177.0 327.5 164.0 Q 335.5 151.0 340.5 141.0 Q 349.5 129.0 372.5 139.0 Q 395.5 148.0 402.5 150.0 L 427.5 156.0 Q 447.5 160.0 471.5 163.0 C 501.5 167.0 518.5 192.0 488.5 190.0 Z" fill="lightgray"></path>
      </clipPath>
      <path clip-path="url(#make-me-a-hanzi-clip-7)" d="M 452.5 385.0 L 467.5 347.0 L 429.5 281.0 L 375.5 208.0 L 362.5 172.0 L 393.5 167.0 L 446.5 172.0 L 482.5 185.0 " fill="none" id="make-me-a-hanzi-animation-7" stroke-dasharray="497 994" stroke-linecap="round"></path>

      <clipPath id="make-me-a-hanzi-clip-8">
      <path d="M 471.5 163.0 L 423.5 103.0 Q 421.5 101.0 392.5 68.0 Q 362.5 34.0 325.5 3.0 Q 314.5 -2.0 313.5 -8.0 Q 311.5 -13.0 317.5 -29.0 Q 324.5 -45.0 337.5 -57.0 Q 350.5 -68.0 358.5 -67.0 Q 365.5 -65.0 371.5 -60.0 L 390.5 -45.0 L 432.5 -24.0 L 526.5 15.0 C 554.5 26.0 542.5 51.0 513.5 42.0 L 383.5 0.0 L 442.5 59.0 Q 459.5 76.0 484.5 105.0 Q 508.5 134.0 513.5 139.0 L 577.5 203.0 Q 589.5 212.0 599.5 217.0 Q 609.5 222.0 610.5 226.0 Q 620.5 243.0 593.5 282.0 Q 565.5 321.0 548.5 314.0 Q 543.5 310.0 537.5 284.0 Q 531.5 257.0 513.5 227.0 L 488.5 190.0 L 471.5 163.0 Z" fill="lightgray"></path>
      </clipPath>
      <path clip-path="url(#make-me-a-hanzi-clip-8)" d="M 553.5 307.0 L 567.5 246.0 L 461.5 112.0 L 368.5 15.0 L 353.5 -20.0 L 367.5 -26.0 L 387.5 -22.0 L 505.5 23.0 L 517.5 19.0 " fill="none" id="make-me-a-hanzi-animation-8" stroke-dasharray="708 1416" stroke-linecap="round"></path>

      <clipPath id="make-me-a-hanzi-clip-9">
      <path d="M 526.5 15.0 L 547.5 -19.0 Q 553.5 -30.0 559.5 -32.0 Q 571.5 -39.0 583.5 -32.0 Q 589.5 -26.0 591.5 -18.0 Q 593.5 4.0 593.5 15.0 Q 593.5 56.0 541.5 83.0 Q 522.5 93.0 508.5 95.0 Q 494.5 97.0 493.5 93.0 Q 489.5 89.0 497.5 73.0 L 513.5 42.0 L 526.5 15.0 Z" fill="lightgray"></path>
      </clipPath>
      <path clip-path="url(#make-me-a-hanzi-clip-9)" d="M 501.5 88.0 L 552.5 36.0 L 573.5 -19.0 " fill="none" id="make-me-a-hanzi-animation-9" stroke-dasharray="260 520" stroke-linecap="round"></path>

      <clipPath id="make-me-a-hanzi-clip-10">
      <path d="M 799.5 205.0 L 727.5 203.0 Q 698.5 203.0 697.5 207.0 Q 692.5 212.0 697.5 220.0 Q 701.5 227.0 710.5 239.0 L 741.5 288.0 Q 752.5 307.0 762.5 319.0 L 782.5 344.0 Q 789.5 356.0 801.5 364.0 Q 812.5 371.0 814.5 376.0 Q 815.5 380.0 810.5 391.0 Q 805.5 402.0 795.5 410.0 Q 754.5 445.0 746.5 427.0 Q 745.5 424.0 746.5 412.0 Q 746.5 400.0 738.5 380.0 Q 729.5 359.0 729.5 355.0 Q 728.5 350.0 718.5 329.0 Q 704.5 292.0 670.5 246.0 L 635.5 212.0 Q 627.5 204.0 626.5 199.0 Q 625.5 193.0 635.5 179.0 L 641.5 168.0 Q 647.5 157.0 652.5 155.0 Q 657.5 152.0 667.5 154.0 L 688.5 163.0 L 786.5 188.0 C 815.5 195.0 829.5 206.0 799.5 205.0 Z" fill="lightgray"></path>
      </clipPath>
      <path clip-path="url(#make-me-a-hanzi-clip-10)" d="M 756.5 422.0 L 774.5 384.0 L 715.5 279.0 L 679.5 228.0 L 665.5 194.0 L 705.5 185.0 L 784.5 196.0 L 792.5 204.0 " fill="none" id="make-me-a-hanzi-animation-10" stroke-dasharray="522 1044" stroke-linecap="round"></path>

      <clipPath id="make-me-a-hanzi-clip-11">
      <path d="M 786.5 188.0 L 711.5 85.0 Q 695.5 65.0 679.5 45.0 L 660.5 25.0 Q 645.5 10.0 633.5 2.0 Q 620.5 -5.0 619.5 -10.0 Q 617.5 -15.0 621.5 -22.0 Q 623.5 -31.0 633.5 -41.0 Q 644.5 -56.0 650.5 -63.0 Q 656.5 -69.0 665.5 -69.0 Q 671.5 -71.0 687.5 -58.0 Q 702.5 -45.0 713.5 -41.0 L 770.5 -17.0 L 870.5 19.0 C 898.5 29.0 886.5 52.0 857.5 44.0 L 704.5 3.0 L 769.5 84.0 L 869.5 202.0 Q 888.5 224.0 898.5 231.0 Q 910.5 237.0 916.5 243.0 Q 929.5 256.0 914.5 278.0 Q 903.5 297.0 899.5 302.0 Q 894.5 307.0 875.5 322.0 Q 860.5 330.0 856.5 329.0 Q 852.5 327.0 851.5 323.0 Q 849.5 318.0 847.5 306.0 Q 844.5 293.0 837.5 276.0 Q 829.5 259.0 826.5 250.0 L 819.5 241.0 L 799.5 205.0 L 786.5 188.0 Z" fill="lightgray"></path>
      </clipPath>
      <path clip-path="url(#make-me-a-hanzi-clip-11)" d="M 858.5 321.0 L 876.5 265.0 L 682.5 14.0 L 670.5 -20.0 L 712.5 -18.0 L 849.5 27.0 L 861.5 22.0 " fill="none" id="make-me-a-hanzi-animation-11" stroke-dasharray="739 1478" stroke-linecap="round"></path>

      <clipPath id="make-me-a-hanzi-clip-12">
      <path d="M 870.5 19.0 L 895.5 -36.0 Q 896.5 -41.0 908.5 -55.0 Q 930.5 -85.0 947.5 -56.0 Q 963.5 -13.0 943.5 21.0 Q 925.5 48.0 915.5 56.0 Q 878.5 90.0 857.5 100.5 Q 836.5 111.0 831.0 111.0 Q 825.5 111.0 822.5 108.0 Q 820.5 105.0 823.5 101.0 L 857.5 44.0 L 870.5 19.0 Z" fill="lightgray"></path>
      </clipPath>
      <path clip-path="url(#make-me-a-hanzi-clip-12)" d="M 828.5 105.0 L 861.5 76.0 L 898.5 31.0 L 919.5 -8.0 L 929.5 -51.0 " fill="none" id="make-me-a-hanzi-animation-12" stroke-dasharray="319 638" stroke-linecap="round"></path>

      <clipPath id="make-me-a-hanzi-clip-13">
      <path d="M 1258.0 710.0 Q 1237.0 710.0 1237.0 706.0 Q 1237.0 701.0 1272.0 647.0 Q 1313.0 589.0 1342.0 589.0 Q 1361.0 589.0 1361.0 618.0 Q 1361.0 637.0 1353.0 657.0 Q 1340.0 685.0 1309.0 698.0 Q 1286.0 708.0 1258.0 710.0 Z" fill="lightgray"></path>
      </clipPath>
      <path clip-path="url(#make-me-a-hanzi-clip-13)" d="M 1241.0 705.0 L 1301.0 665.0 L 1343.0 606.0 " fill="none" id="make-me-a-hanzi-animation-13" stroke-dasharray="273 546" stroke-linecap="round"></path>

      <clipPath id="make-me-a-hanzi-clip-14">
      <path d="M 1141.0 513.0 Q 1130.0 513.0 1130.0 509.0 Q 1130.0 503.0 1170.0 444.0 Q 1217.0 377.0 1250.0 377.0 Q 1265.0 377.0 1265.0 398.0 Q 1265.0 422.0 1256.0 447.0 Q 1239.0 483.0 1204.0 499.0 Q 1175.0 511.0 1141.0 513.0 Z" fill="lightgray"></path>
      </clipPath>
      <path clip-path="url(#make-me-a-hanzi-clip-14)" d="M 1136.0 509.0 L 1195.0 467.0 L 1249.0 393.0 " fill="none" id="make-me-a-hanzi-animation-14" stroke-dasharray="292 584" stroke-linecap="round"></path>

      <clipPath id="make-me-a-hanzi-clip-15">
      <path d="M 1357.0 377.0 Q 1354.0 377.0 1268.0 215.0 Q 1226.0 135.0 1185.0 114.0 Q 1166.0 105.0 1166.0 89.0 Q 1166.0 63.0 1190.0 20.0 Q 1213.0 -22.0 1229.0 -22.0 Q 1248.0 -22.0 1254.0 1.0 Q 1260.0 39.0 1315.0 197.0 Q 1365.0 349.0 1365.0 370.0 Q 1365.0 377.0 1357.0 377.0 Z" fill="lightgray"></path>
      </clipPath>
      <path clip-path="url(#make-me-a-hanzi-clip-15)" d="M 1230.0 -2.0 L 1220.0 75.0 L 1277.0 171.0 L 1360.0 373.0 " fill="none" id="make-me-a-hanzi-animation-15" stroke-dasharray="536 1072" stroke-linecap="round"></path>

      <clipPath id="make-me-a-hanzi-clip-16">
      <path d="M 1441.0 742.0 L 1430.0 742.0 Q 1430.0 738.0 1468.0 686.0 Q 1514.0 629.0 1542.0 629.0 Q 1554.0 629.0 1554.0 641.0 Q 1554.0 677.0 1542.0 700.0 Q 1526.0 723.0 1501.0 733.0 Q 1470.0 742.0 1441.0 742.0 Z" fill="lightgray"></path>
      </clipPath>
      <path clip-path="url(#make-me-a-hanzi-clip-16)" d="M 1437.0 737.0 L 1494.0 703.0 L 1544.0 640.0 " fill="none" id="make-me-a-hanzi-animation-16" stroke-dasharray="275 550" stroke-linecap="round"></path>

      <clipPath id="make-me-a-hanzi-clip-17">
      <path d="M 1393.0 561.0 Q 1386.0 560.0 1386.0 549.0 Q 1386.0 544.0 1391.0 536.0 Q 1414.0 502.0 1414.0 385.0 Q 1414.0 166.0 1393.0 76.0 Q 1386.0 51.0 1386.0 41.0 Q 1386.0 25.0 1391.0 4.0 Q 1402.0 -26.0 1410.0 -26.0 Q 1426.0 -26.0 1438.0 13.0 Q 1452.0 47.0 1454.0 385.0 Q 1454.0 459.0 1462.0 492.0 Q 1468.0 510.0 1470.0 521.0 Q 1470.0 535.0 1432.0 550.0 Q 1414.0 559.0 1393.0 561.0 Z" fill="lightgray"></path>
      </clipPath>
      <path clip-path="url(#make-me-a-hanzi-clip-17)" d="M 1398.0 550.0 L 1431.0 520.0 L 1435.0 509.0 L 1432.0 225.0 L 1411.0 -17.0 " fill="none" id="make-me-a-hanzi-animation-17" stroke-dasharray="711 1422" stroke-linecap="round"></path>

      <clipPath id="make-me-a-hanzi-clip-18">
      <path d="M 1861.0 746.0 Q 1854.0 746.0 1830.0 737.0 Q 1782.0 716.0 1735.0 709.0 Q 1684.0 699.0 1601.0 698.0 Q 1590.0 697.0 1590.0 689.0 Q 1590.0 681.0 1606.0 671.0 Q 1626.0 659.0 1642.0 658.0 Q 1653.0 658.0 1732.0 672.0 Q 1821.0 685.0 1842.0 685.0 Q 1857.0 685.0 1862.0 670.0 Q 1869.0 646.0 1869.0 574.0 Q 1869.0 88.0 1857.0 59.0 Q 1846.0 33.0 1825.0 33.0 Q 1814.0 33.0 1779.0 51.0 Q 1756.0 62.0 1745.0 62.0 Q 1737.0 62.0 1737.0 54.0 Q 1737.0 49.0 1742.0 45.0 Q 1799.0 -19.0 1823.0 -53.0 Q 1837.0 -70.0 1846.0 -70.0 Q 1875.0 -70.0 1905.0 9.0 Q 1926.0 62.0 1926.0 162.0 Q 1922.0 372.0 1922.0 574.0 Q 1922.0 630.0 1934.0 661.0 Q 1942.0 680.0 1942.0 689.0 Q 1942.0 706.0 1908.0 728.0 Q 1879.0 746.0 1861.0 746.0 Z" fill="lightgray"></path>
      </clipPath>
      <path clip-path="url(#make-me-a-hanzi-clip-18)" d="M 1600.0 688.0 L 1640.0 679.0 L 1694.0 683.0 L 1862.0 713.0 L 1884.0 702.0 L 1900.0 683.0 L 1894.0 559.0 L 1896.0 153.0 L 1885.0 46.0 L 1867.0 11.0 L 1847.0 -9.0 L 1805.0 11.0 L 1746.0 53.0 " fill="none" id="make-me-a-hanzi-animation-18" stroke-dasharray="1268 2536" stroke-linecap="round"></path>

      <clipPath id="make-me-a-hanzi-clip-19">
      <path d="M 1722.0 557.0 Q 1720.0 557.0 1698.0 549.0 Q 1594.0 511.0 1506.0 505.0 Q 1502.0 505.0 1502.0 498.0 Q 1523.0 469.0 1546.0 469.0 Q 1563.0 469.0 1615.0 478.0 L 1659.0 487.0 Q 1705.0 496.0 1773.0 509.0 Q 1798.0 514.0 1798.0 526.0 Q 1798.0 536.0 1769.0 548.0 Q 1738.0 557.0 1722.0 557.0 Z" fill="lightgray"></path>
      </clipPath>
      <path clip-path="url(#make-me-a-hanzi-clip-19)" d="M 1513.0 496.0 L 1549.0 489.0 L 1726.0 529.0 L 1788.0 525.0 " fill="none" id="make-me-a-hanzi-animation-19" stroke-dasharray="408 816" stroke-linecap="round"></path>

      <clipPath id="make-me-a-hanzi-clip-20">
      <path d="M 1625.0 369.0 Q 1588.0 361.0 1533.0 354.0 Q 1521.0 353.0 1521.0 345.0 Q 1521.0 338.0 1544.0 331.0 Q 1568.0 322.0 1590.0 322.0 Q 1599.0 322.0 1614.0 325.0 Q 1619.0 326.0 1627.0 327.0 L 1675.0 335.0 Q 1691.0 337.0 1714.0 341.0 Q 1737.0 345.0 1764.0 355.0 Q 1777.0 362.0 1777.0 373.0 Q 1774.0 392.0 1714.0 393.0 Q 1706.0 393.0 1689.0 386.0 Q 1683.0 383.0 1676.0 381.0 L 1625.0 369.0 Z" fill="lightgray"></path>
      </clipPath>
      <path clip-path="url(#make-me-a-hanzi-clip-20)" d="M 1530.0 346.0 L 1584.0 341.0 L 1724.0 369.0 L 1765.0 371.0 " fill="none" id="make-me-a-hanzi-animation-20" stroke-dasharray="366 732" stroke-linecap="round"></path>

      <clipPath id="make-me-a-hanzi-clip-21">
      <path d="M 1615.0 478.0 Q 1620.0 439.0 1625.0 369.0 L 1627.0 327.0 Q 1629.0 278.0 1630.0 214.0 C 1630.0 184.0 1674.0 192.0 1674.0 222.0 Q 1674.0 288.0 1675.0 335.0 L 1676.0 381.0 Q 1676.0 419.0 1678.0 431.0 Q 1682.0 451.0 1682.0 458.0 Q 1682.0 471.0 1659.0 487.0 C 1635.0 505.0 1611.0 508.0 1615.0 478.0 Z" fill="lightgray"></path>
      </clipPath>
      <path clip-path="url(#make-me-a-hanzi-clip-21)" d="M 1624.0 473.0 L 1650.0 453.0 L 1652.0 241.0 L 1636.0 222.0 " fill="none" id="make-me-a-hanzi-animation-21" stroke-dasharray="398 796" stroke-linecap="round"></path>

      <clipPath id="make-me-a-hanzi-clip-22">
      <path d="M 1630.0 214.0 Q 1607.0 210.0 1577.0 204.0 Q 1523.0 194.0 1493.0 190.0 Q 1481.0 187.0 1481.0 182.0 Q 1482.0 177.0 1505.0 161.0 Q 1523.0 150.0 1538.0 150.0 Q 1541.0 150.0 1553.0 154.0 Q 1584.0 162.0 1621.0 168.0 Q 1659.0 173.0 1689.0 173.0 L 1730.0 172.0 Q 1779.0 169.0 1802.0 169.0 Q 1832.0 170.0 1833.0 186.0 Q 1830.0 202.0 1803.0 218.0 Q 1775.0 234.0 1754.0 234.0 Q 1747.0 234.0 1737.0 232.0 Q 1720.0 229.0 1701.0 227.0 Q 1693.0 226.0 1674.0 222.0 L 1630.0 214.0 Z" fill="lightgray"></path>
      </clipPath>
      <path clip-path="url(#make-me-a-hanzi-clip-22)" d="M 1489.0 182.0 L 1535.0 173.0 L 1616.0 190.0 L 1736.0 202.0 L 1763.0 202.0 L 1820.0 186.0 " fill="none" id="make-me-a-hanzi-animation-22" stroke-dasharray="464 928" stroke-linecap="round"></path>

</g>
</svg>
